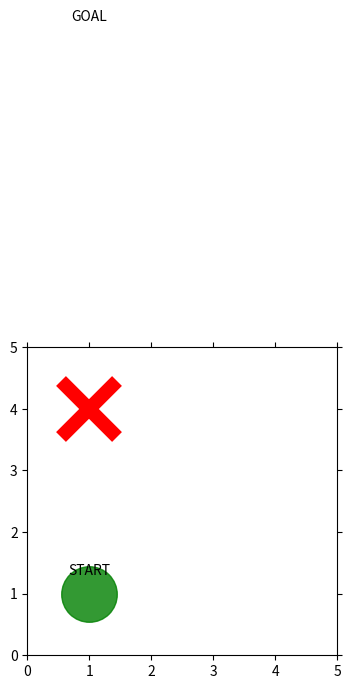

Generate this figure with matplotlib:
# 使用するパッケージの宣言
import numpy as np
import matplotlib.pyplot as plt

# 初期位置での迷路の様子

# 図を描く大きさと、図の変数名を宣言
fig = plt.figure(figsize=(4, 4))
ax = plt.gca()

# 状態を示す文字S0～S8を描く
plt.text(1, 1.3, 'START', ha='center')
plt.text(1, 10.3, 'GOAL', ha='center')

# 描画範囲の設定と目盛りを消す設定
ax.set_xlim(0, 5)
ax.set_ylim(0, 5)
plt.tick_params(axis='both', which='both', bottom='off', top='off',
                labelbottom='off', right='off', left='off', labelleft='off')

# Start: green, Goal: blue, Hole: red
ax.plot([1], [1], marker="o", color='g', markersize=40, alpha=0.8)
ax.plot([1], [10], marker="o", color='b', markersize=40, alpha=0.8)
ax.plot([1], [4], marker="x", color='r', markersize=40, markeredgewidth=10)
ax.plot([1], [7], marker="x", color='r', markersize=40, markeredgewidth=10)

plt.show()
